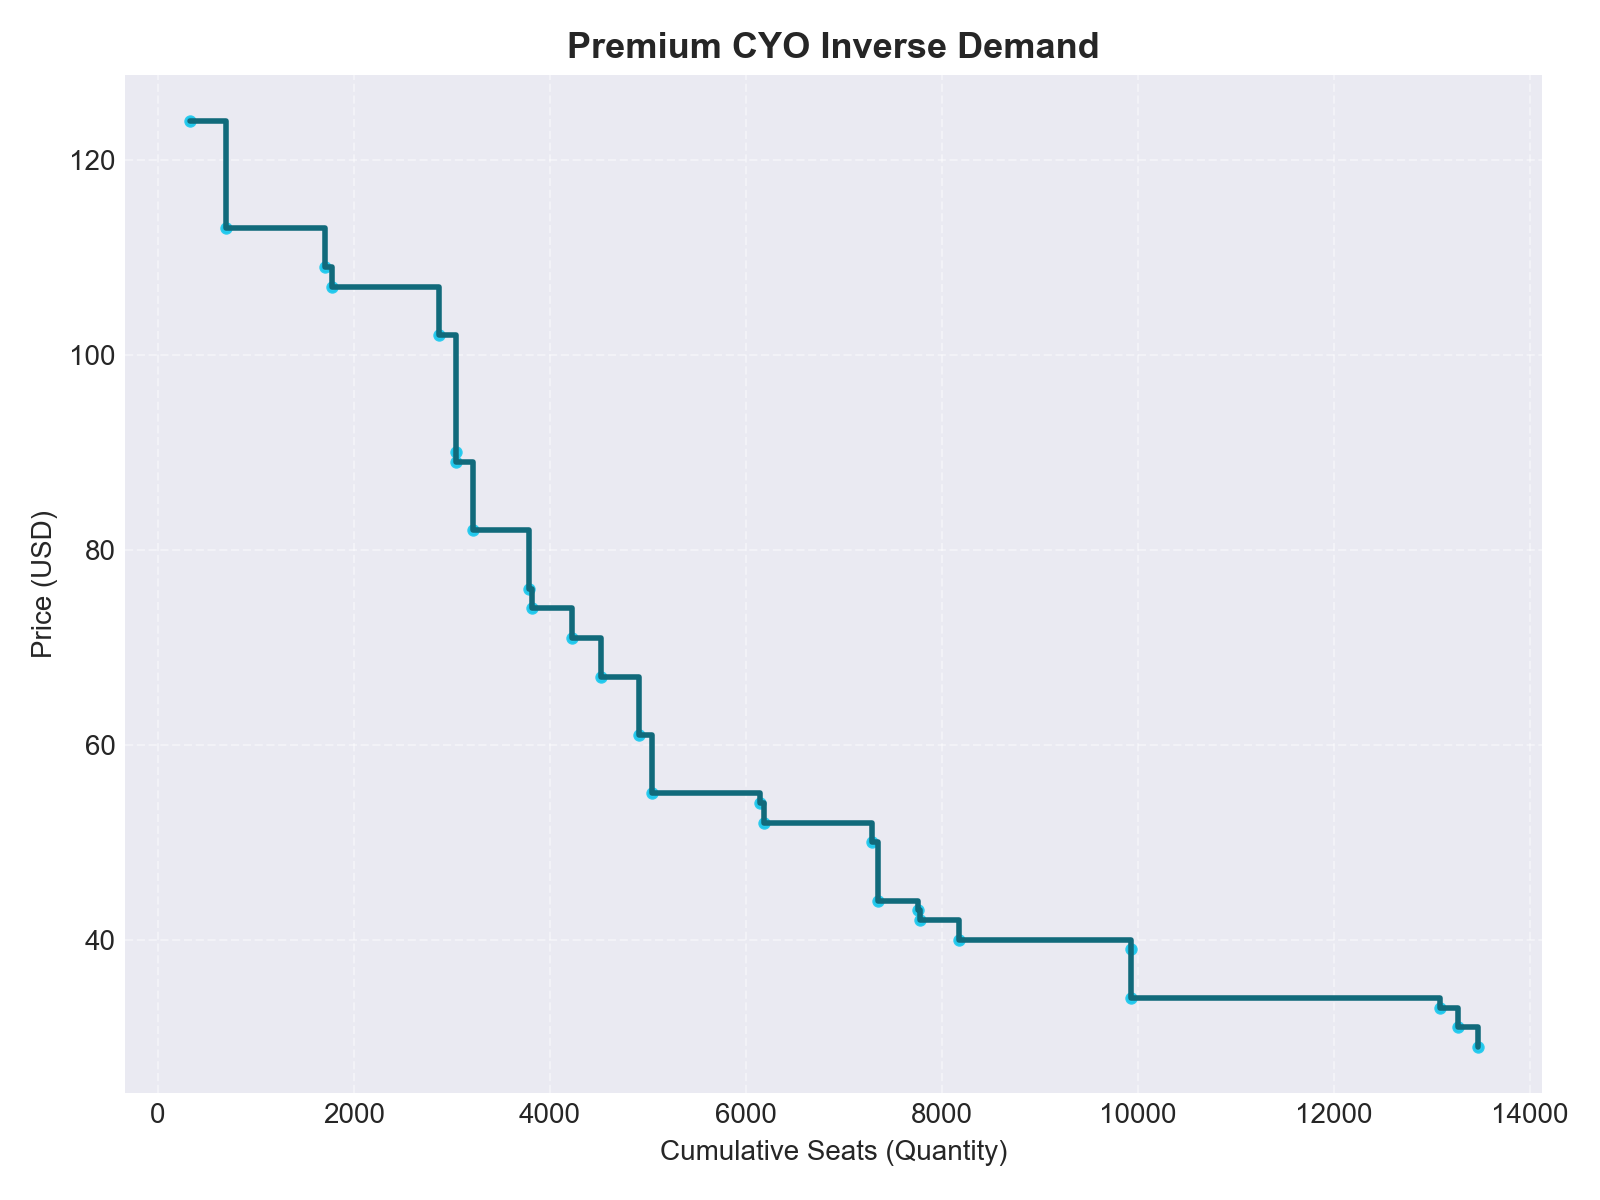

The table this chart was drawn from, first rows:
purchase_price, seats_sold, transactions, unique_events, total_revenue, cumulative_quantity, cumulative_share, share_of_total, avg_price
124.0, 326, 174, 11, 40424, 326, 0.0242, 0.0242, 59.73
113.0, 375, 195, 12, 42386, 701, 0.05204, 0.02784, 59.73
109.0, 1002, 538, 40, 109027, 1703, 0.1264, 0.07439, 59.73
107.0, 71, 41, 3, 7597, 1774, 0.1317, 0.005271, 59.73
102.0, 1100, 569, 42, 112190, 2874, 0.2134, 0.08166, 59.73
90.0, 166, 89, 11, 14940, 3040, 0.2257, 0.01232, 59.73
89.0, 2, 1, 1, 178.0, 3042, 0.2258, 0.0001485, 59.73
82.0, 175, 94, 11, 14350, 3217, 0.2388, 0.01299, 59.73
76.0, 571, 302, 39, 43396, 3788, 0.2812, 0.04239, 59.73
74.0, 30, 16, 2, 2220, 3818, 0.2834, 0.002227, 59.73
71.0, 408, 221, 41, 28968, 4226, 0.3137, 0.03029, 59.73
67.0, 300, 152, 11, 20100, 4526, 0.336, 0.02227, 59.73
61.0, 386, 201, 11, 23546, 4912, 0.3647, 0.02866, 59.73
55.0, 129, 63, 11, 7095, 5041, 0.3742, 0.009577, 59.73
54.0, 1101, 586, 40, 59455, 6142, 0.456, 0.08174, 59.73
52.0, 43, 24, 2, 2236, 6185, 0.4592, 0.003192, 59.73
50.0, 1103, 576, 52, 55111, 7288, 0.5411, 0.08189, 59.73
44.0, 61, 35, 10, 2684, 7349, 0.5456, 0.004529, 59.73
43.0, 408, 204, 38, 17544, 7757, 0.5759, 0.03029, 59.73
42.0, 17, 8, 2, 714.0, 7774, 0.5771, 0.001262, 59.73
40.0, 398, 230, 49, 15867, 8172, 0.6067, 0.02955, 59.73
39.0, 1756, 958, 42, 68484, 9928, 0.737, 0.1304, 59.73
34.0, 2, 1, 1, 68.0, 9930, 0.7372, 0.0001485, 59.73
33.0, 3149, 1671, 41, 103917, 13079, 0.971, 0.2338, 59.73
31.0, 193, 114, 37, 5983, 13272, 0.9853, 0.01433, 59.73
29.0, 198, 121, 38, 5742, 13470, 1.0, 0.0147, 59.73
